Run: headless pygame with SDL's dummy video driver; simulated clock (each Clock.tick advances the game by its frame time, no real sleeping); random seed 0; keys injected as events and as key.get_pressed() state; no mouse input.
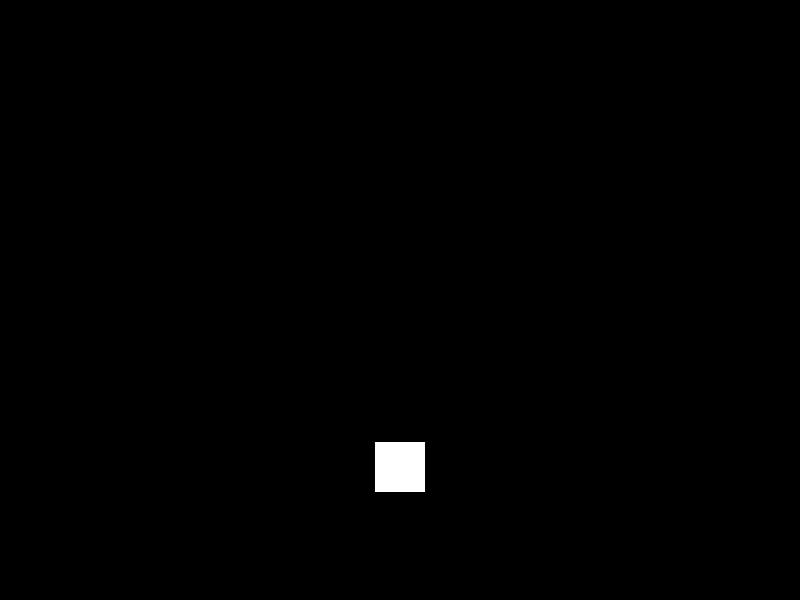
Frame 1 of 4 · flips 1–60 · no input
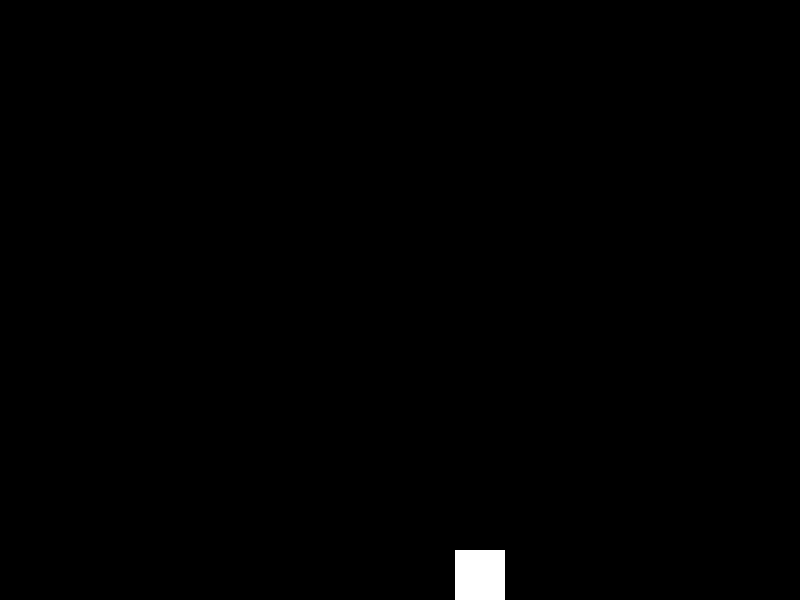
Frame 2 of 4 · flips 61–180 · tapped SPACE, RETURN · held RIGHT (→), D
Frame 3 of 4 · flips 181–300 · held DOWN (↓), S · screen unchanged from frame 2, image omitted
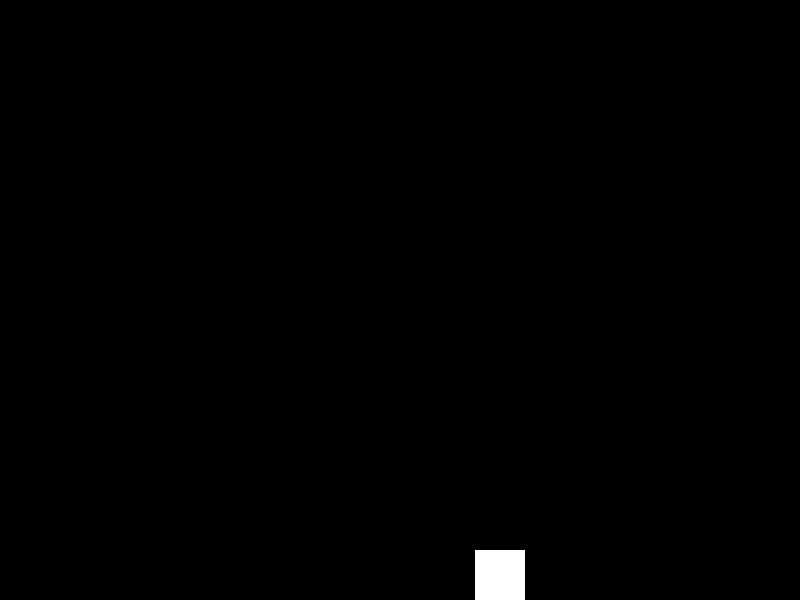
Frame 4 of 4 · flips 301–420 · held LEFT (←), A, UP (↑), W

The pygame program that drew these frames:

import pygame
import sys

# Initialize Pygame
pygame.init()

# Set up display
width, height = 800, 600
screen = pygame.display.set_mode((width, height))
pygame.display.set_caption("Fall Simulation")

# Set up colors
black = (0, 0, 0)
white = (255, 255, 255)

# Set up player variables
player_size = 50
player_x = width // 2 - player_size // 2
player_y = 0
player_speed = 0  # Initial speed
gravity = 0.5    # Acceleration due to gravity
collision_surface = height - player_size  # Surface where the player will bounce
bounce_damping = 0.5  # Damping factor for rebound

# Set up clock
clock = pygame.time.Clock()

# Main game loop
while True:
    for event in pygame.event.get():
        if event.type == pygame.QUIT:
            pygame.quit()
            sys.exit()

    # Handle user input
    keys = pygame.key.get_pressed()
    if keys[pygame.K_LEFT] and player_x > 0:
        player_x -= player_speed
    if keys[pygame.K_RIGHT] and player_x < width - player_size:
        player_x += player_speed

    # Update player position (fall simulation)
    player_speed += gravity  # Acceleration due to gravity
    player_y += player_speed

    # Check for collision with the surface
    if player_y > collision_surface:
        player_y = collision_surface
        player_speed = -player_speed * bounce_damping  # Rebound with damping

    # Draw everything
    screen.fill(black)
    pygame.draw.rect(screen, white, (player_x, player_y, player_size, player_size))

    # Update display
    pygame.display.flip()

    # Cap the frame rate
    clock.tick(60)
